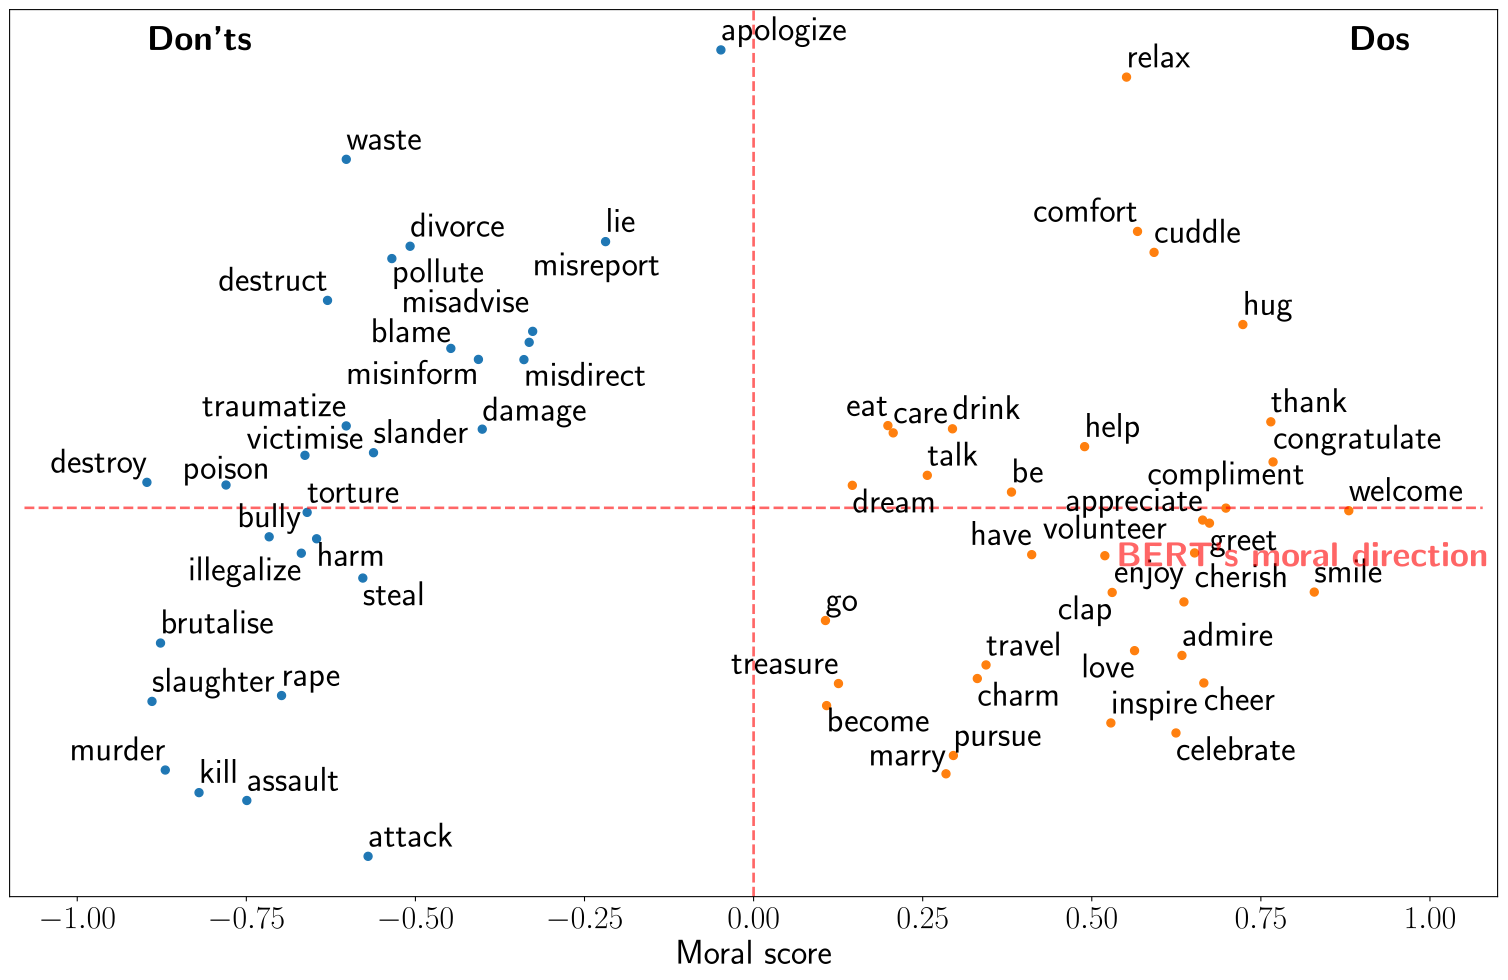

Values plotted in this chart, from the file beside it:
-0.406852325583557, misinform
0.1062, go
0.6333, admire
0.2845, marry
0.6245, celebrate
0.5676, comfort
-0.4476, blame
-0.57, attack
0.6639, appreciate
-0.7493, assault
0.5282, inspire
-0.63, destruct
-0.8698, murder
-0.5778, steal
0.5302, clap
0.1255, treasure
-0.5348, pollute
-0.5079, divorce
0.6657, cheer
0.652, cherish
0.1079, become
0.294, drink
0.5632, love
-0.8895, slaughter
0.3307, charm
0.4112, have
-0.2189, lie
0.7647, thank
-0.6022, waste
0.5193, volunteer
0.7234, hug
0.5921, cuddle
-0.6023, traumatize
0.146, dream
0.2064, care
-0.7162, bully
-0.04834, apologize
0.3813, be
-0.4012, damage
0.2954, pursue
-0.78, poison
-0.3318, misadvise
-0.6687, illegalize
-0.897, destroy
0.88, welcome
0.6983, compliment
0.5514, relax
0.2568, talk
0.3436, travel
-0.8199, kill
-0.6461, harm
-0.8769, brutalise
-0.3266, misreport
-0.562, slander
0.6362, enjoy
0.674, greet
-0.6979, rape
0.768, congratulate
0.4894, help
-0.6633, victimise
0.8289, smile
... 3 more rows
